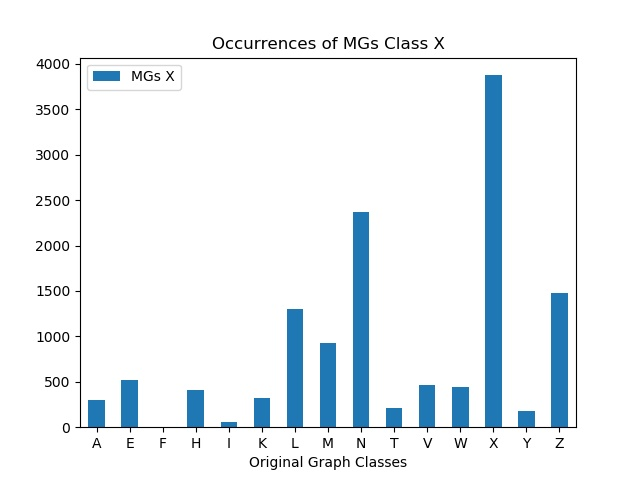

Data behind this chart, as committed beside it:
, MGs X
A, 300
E, 525
F, 4
H, 405
I, 52
K, 320
L, 1304
M, 932
N, 2367
T, 216
V, 468
W, 442
X, 3876
Y, 180
Z, 1483
